Image classification data set "split_data" (SaiDhanyaa/Automated_Music_Genre_Classification_with_Deep_Learning_Techniques on GitHub). Class labels (10): blues, classical, country, disco, hip-hop, jazz, metal, pop, reggae, rock.

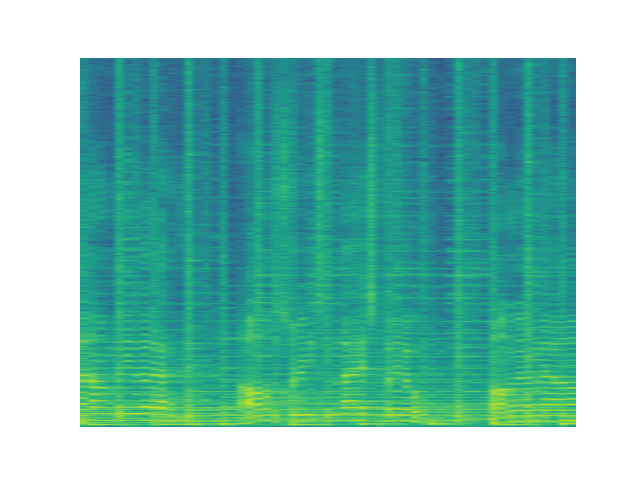
Label: country

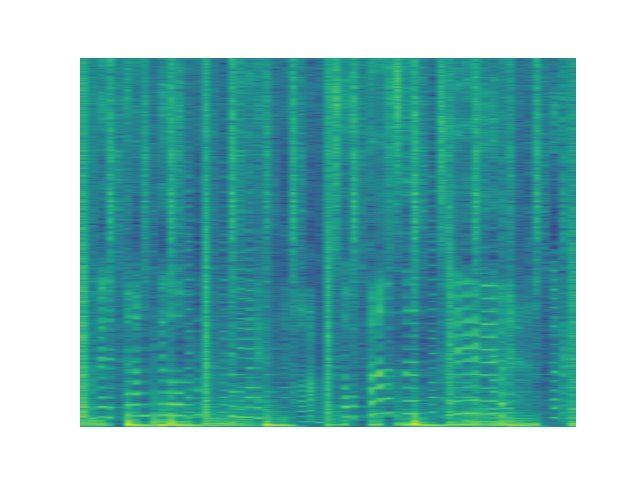
Label: pop

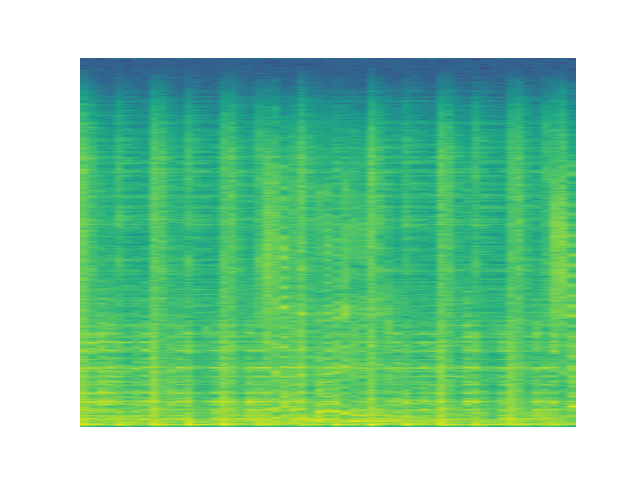
Label: blues

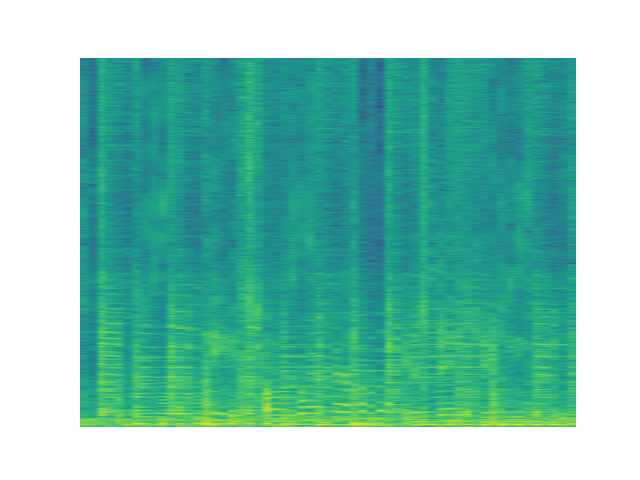
Label: reggae

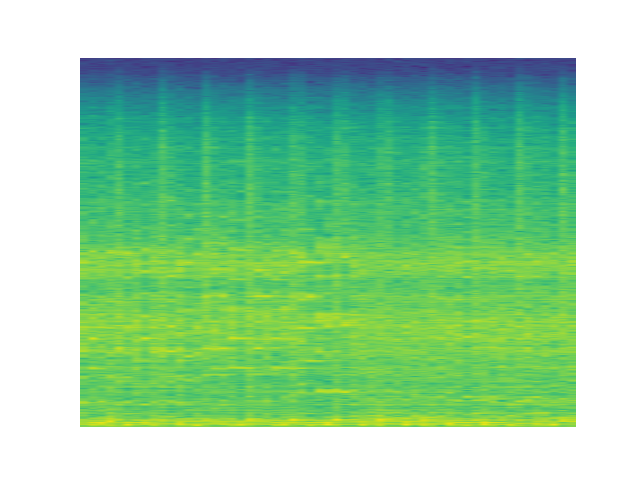
Label: metal

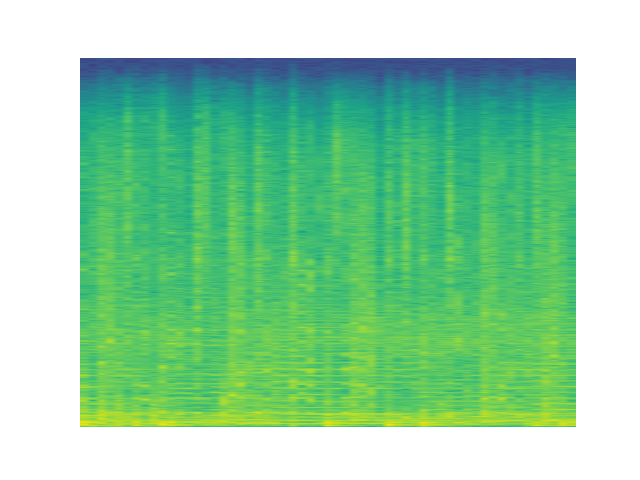
Label: hip-hop
